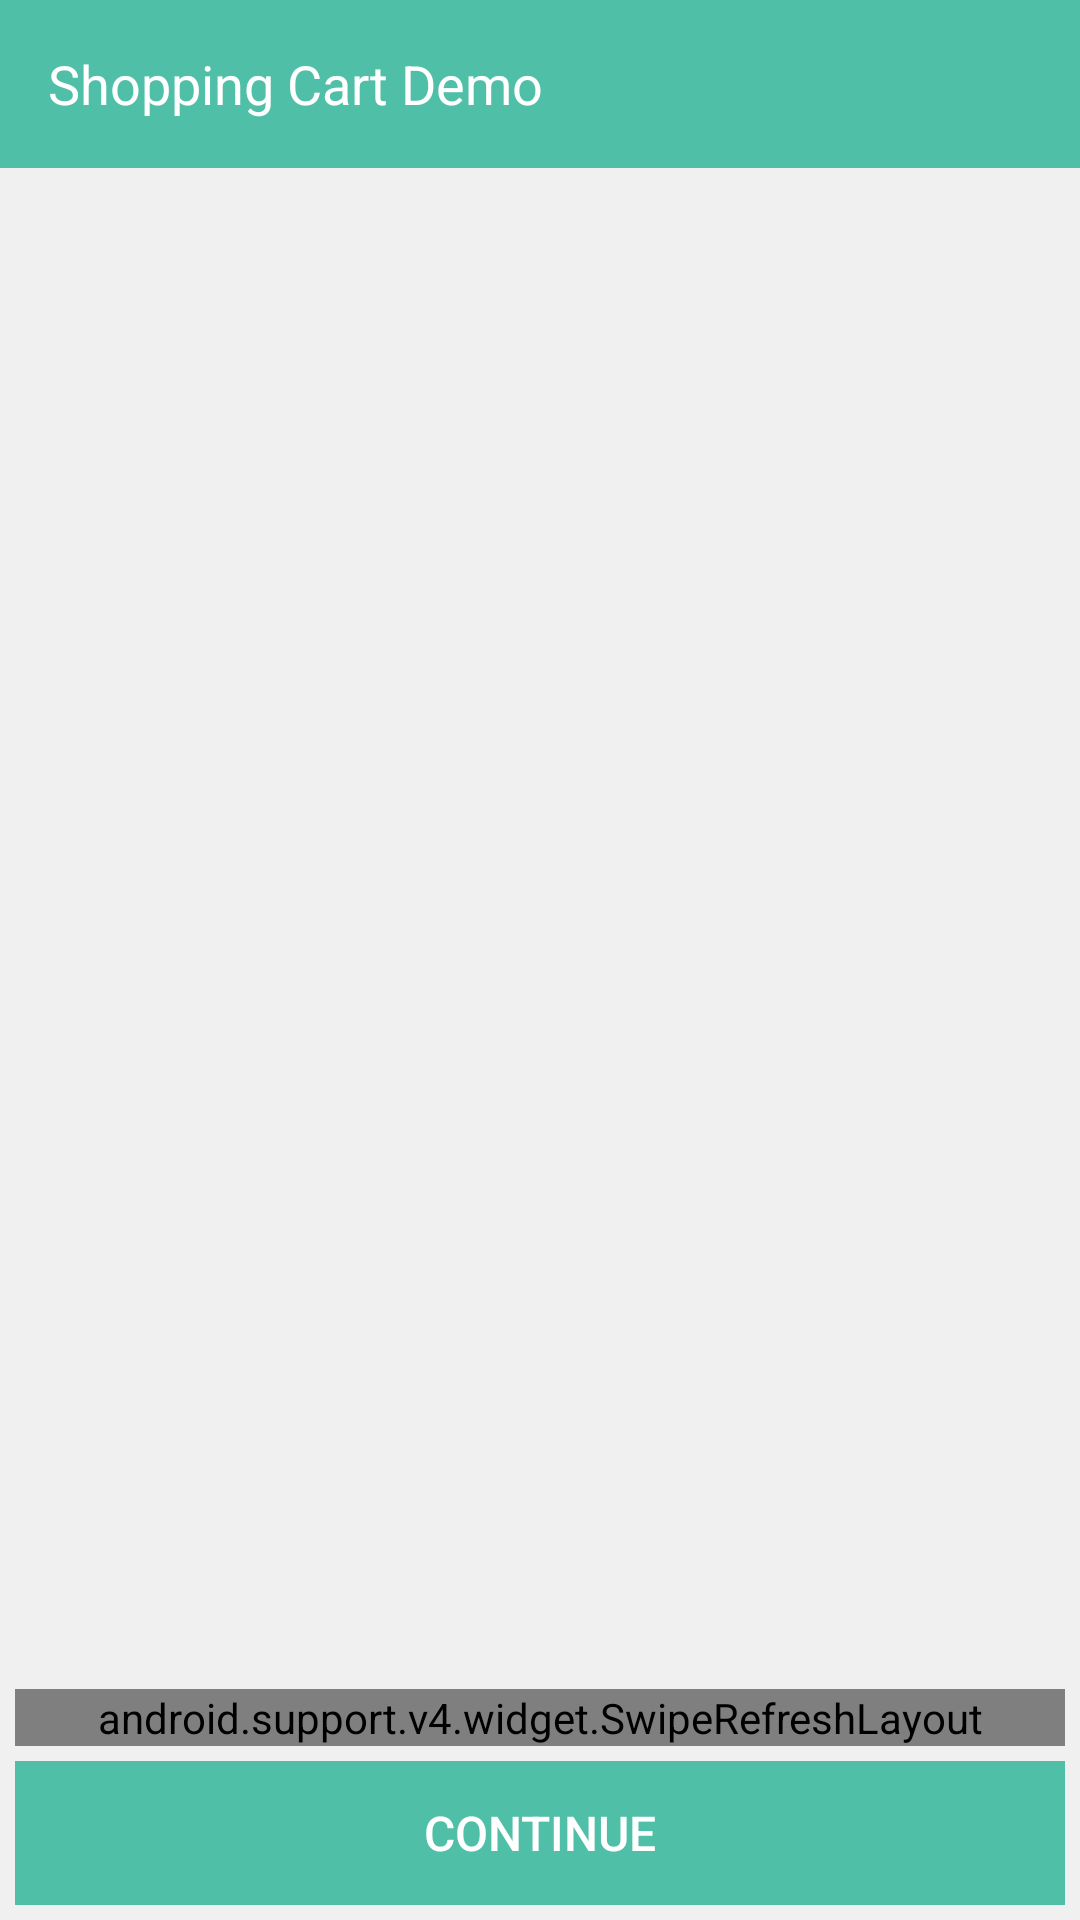

Android layout source for this screen:
<!-- AndroidManifest.xml: application theme AppTheme -->
<!-- res/layout/activity_shopping_cart.xml -->
<?xml version="1.0" encoding="utf-8"?>
<android.support.design.widget.CoordinatorLayout xmlns:android="http://schemas.android.com/apk/res/android"
    xmlns:app="http://schemas.android.com/apk/res-auto"
    xmlns:tools="http://schemas.android.com/tools"
    android:id="@+id/main_content"
    android:layout_width="match_parent"
    android:layout_height="match_parent"
    android:background="@color/app_bg_gray_color"
    android:fitsSystemWindows="true"
    tools:context="com.ecommerceapp.ShoppingCartActivity">

    <LinearLayout
        android:id="@+id/activity_shopping_cart"
        android:layout_width="match_parent"
        android:layout_height="match_parent"
        android:orientation="vertical">

        <include layout="@layout/toolbar" />

        <RelativeLayout
            android:layout_width="match_parent"
            android:layout_height="wrap_content"
            android:paddingLeft="5dp"
            android:paddingRight="5dp"
            android:paddingTop="5dp"
            android:paddingBottom="5dp"
            app:layout_behavior="@string/appbar_scrolling_view_behavior">

            <android.support.v4.widget.SwipeRefreshLayout
                android:id="@+id/swipeContainer"
                android:layout_width="match_parent"
                android:layout_height="wrap_content"
                android:layout_above="@+id/btn_buy_coutinue">

                <android.support.v7.widget.RecyclerView
                    android:id="@+id/recycler_view_shopping_cart"
                    android:layout_width="match_parent"
                    android:layout_height="wrap_content"
                    android:scrollbars="vertical" />
            </android.support.v4.widget.SwipeRefreshLayout>

            <TextView
                android:id="@+id/label_no_cart_item_found"
                android:layout_width="wrap_content"
                android:layout_height="wrap_content"
                android:layout_above="@+id/btn_buy_coutinue"
                android:layout_centerInParent="true"
                android:gravity="center"
                android:text="@string/item_not_found_cart_error"
                android:textColor="@color/text_color"
                android:textSize="@dimen/text_size_large"
                android:visibility="gone" />

            <Button
                android:id='@+id/btn_buy_coutinue'
                style="?android:attr/buttonBarButtonStyle"
                android:layout_width="match_parent"
                android:layout_height='wrap_content'
                android:layout_alignParentBottom="true"
                android:layout_marginBottom="5dp"
                android:background="@drawable/button_ripple_drawable"
                android:text="@string/buy_continue"
                android:textColor="@color/white"
                android:textSize="@dimen/text_size_medium" />
        </RelativeLayout>
    </LinearLayout>
</android.support.design.widget.CoordinatorLayout>
<!-- res/layout/toolbar.xml (included above) -->
<?xml version="1.0" encoding="utf-8"?>
<android.support.v7.widget.Toolbar
        xmlns:android="http://schemas.android.com/apk/res/android"
        xmlns:app="http://schemas.android.com/apk/res-auto"
        android:id="@+id/toolbar"
        android:layout_width="match_parent"
        android:layout_height="?attr/actionBarSize"
        android:background="?attr/colorPrimary"
        android:theme="@style/ThemeOverlay.AppCompat.Dark.ActionBar"
        app:popupTheme="@style/ThemeOverlay.AppCompat.Light"
       >
        <TextView
            android:id="@+id/lblTitle"
            android:layout_width="wrap_content"
            android:layout_height="match_parent"
            android:layout_gravity="start"
            android:text="@string/app_name"
            android:gravity="center_vertical|start"
            android:textColor="@color/white"
            android:textSize="@dimen/text_size_large" />
</android.support.v7.widget.Toolbar>
<!-- resources referenced by this layout -->
<resources>
  <color name="app_bg_gray_color">#f0f0f0</color>
  <color name="text_color">#555555</color>
  <color name="white">#ffffff</color>
  <dimen name="text_size_large">18sp</dimen>
  <dimen name="text_size_medium">16sp</dimen>
  <!-- drawable button_ripple_drawable (drawable) -->
  <?xml version="1.0" encoding="utf-8"?>
  <selector xmlns:android="http://schemas.android.com/apk/res/android">
      <item android:drawable="@color/app_bg_gray_color" android:state_pressed="true" />
      <item android:drawable="@color/colorPrimary" />
  </selector>
  <string name="app_name">Shopping Cart Demo</string>
  <string name="buy_continue">Continue</string>
  <string name="item_not_found_cart_error">Oops..No item found in your cart.</string>
  <style name="AppTheme" parent="Theme.AppCompat.Light.NoActionBar">
          
          <item name="colorPrimary">@color/colorPrimary</item>
          <item name="colorPrimaryDark">@color/colorPrimaryDark</item>
          <item name="colorAccent">@color/colorAccent</item>
          <item name="android:windowFullscreen">true</item>
          <item name="android:windowActionBarOverlay">false</item>
  
      </style>
  <color name="colorPrimary">#4FBFA8</color>
  <color name="colorPrimaryDark">#3DA892</color>
  <color name="colorAccent">#FF4081</color>
</resources>
